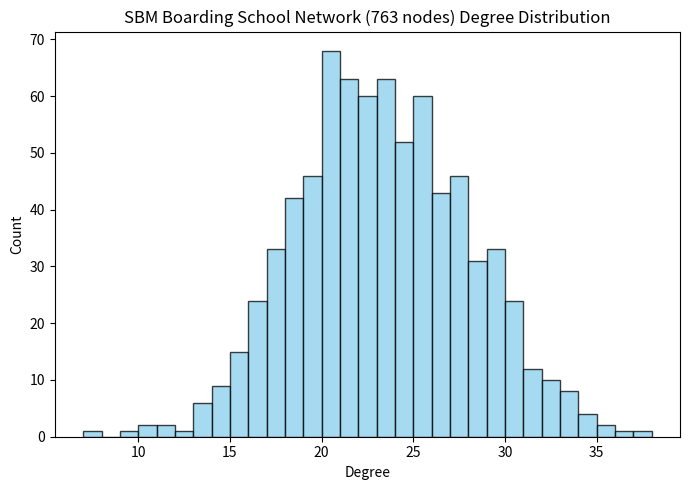
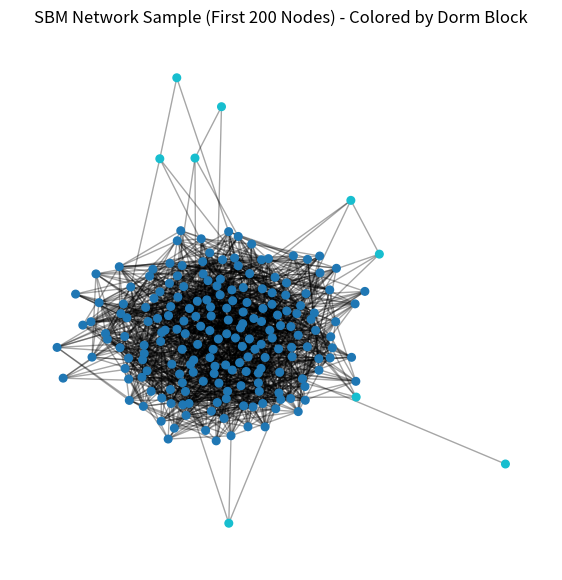

Write the Python code that produced these figures, in order.


import os
import numpy as np
import networkx as nx
import matplotlib.pyplot as plt
import scipy.sparse as sparse

# 1. Parameters for English boarding school SBM
N = 763
n_blocks = 4
block_sizes = [191, 191, 191, 190]  # sum = 763
total = sum(block_sizes)
assert total == N, 'Block sizes must sum to N'

# Connection probabilities (within and between blocks)
p_within = 0.09
p_between = 0.01
prob_matrix = [[p_within if i == j else p_between for j in range(n_blocks)] for i in range(n_blocks)]

# 2. Generate SBM
g = nx.stochastic_block_model(block_sizes, prob_matrix, seed=42)
# Remove self-loops if present
g.remove_edges_from(nx.selfloop_edges(g))

# 3. Compute degree statistics & structure
k_arr = np.array([deg for node, deg in g.degree()])
k_mean = k_arr.mean()
k2_mean = (k_arr**2).mean()

# Optionally check connected components
connected_components = list(nx.connected_components(g))
largest_cc = max(connected_components, key=len)
size_largest_cc = len(largest_cc)

# Local clustering (transitivity)
gcc = nx.transitivity(g)

# 4. Save the network
output_dir = os.path.join(os.getcwd(), "output")
os.makedirs(output_dir, exist_ok=True)
network_path = os.path.join(output_dir, "england-boarding-sbm.npz")
sparse.save_npz(network_path, nx.to_scipy_sparse_array(g))

# 5. Plot degree histogram
plt.figure(figsize=(7,5))
plt.hist(k_arr, bins=range(int(k_arr.min()), int(k_arr.max())+2), color='skyblue', edgecolor='black', alpha=0.75)
plt.xlabel('Degree')
plt.ylabel('Count')
plt.title('SBM Boarding School Network (763 nodes) Degree Distribution')
plt.tight_layout()
degree_hist_path = os.path.join(output_dir, 'england-boarding-degree-histogram.png')
plt.savefig(degree_hist_path)
plt.close()

# 6. Visualize network blocks (spring layout, color by block; show only 200 nodes for speed)
plt.figure(figsize=(7, 7))
# For readability, plot subgraph of first 200 nodes
sub_nodes = list(range(200))
sg = g.subgraph(sub_nodes)
block_labels = []
running = 0
for b, s in enumerate(block_sizes):
    block_labels += [b]*s
block_colors = [block_labels[node] for node in sub_nodes]
pos = nx.spring_layout(sg, seed=42)
nx.draw_networkx_nodes(sg, pos, node_color=block_colors, cmap=plt.get_cmap('tab10'), node_size=30)
nx.draw_networkx_edges(sg, pos, alpha=0.35)
plt.title('SBM Network Sample (First 200 Nodes) - Colored by Dorm Block')
plt.axis('off')
block_plot_path = os.path.join(output_dir, 'england-boarding-blocks-layout.png')
plt.savefig(block_plot_path)
plt.close()

# 7. Save the centrality/diagnostic results for reporting
network_metrics = {
    'n_nodes': g.number_of_nodes(),
    'n_edges': g.number_of_edges(),
    'mean_degree': float(np.round(k_mean,2)),
    'second_degree_moment': float(np.round(k2_mean,2)),
    'largest_cc_size': int(size_largest_cc),
    'global_clustering_coefficient': float(np.round(gcc,4)),
    'degree_dist_min': int(k_arr.min()),
    'degree_dist_max': int(k_arr.max()),
    'block_sizes': block_sizes
}

# Return paths and metrics
result = {
    'network_path': network_path,
    'degree_hist_path': degree_hist_path,
    'block_plot_path': block_plot_path,
    'network_metrics': network_metrics
}
